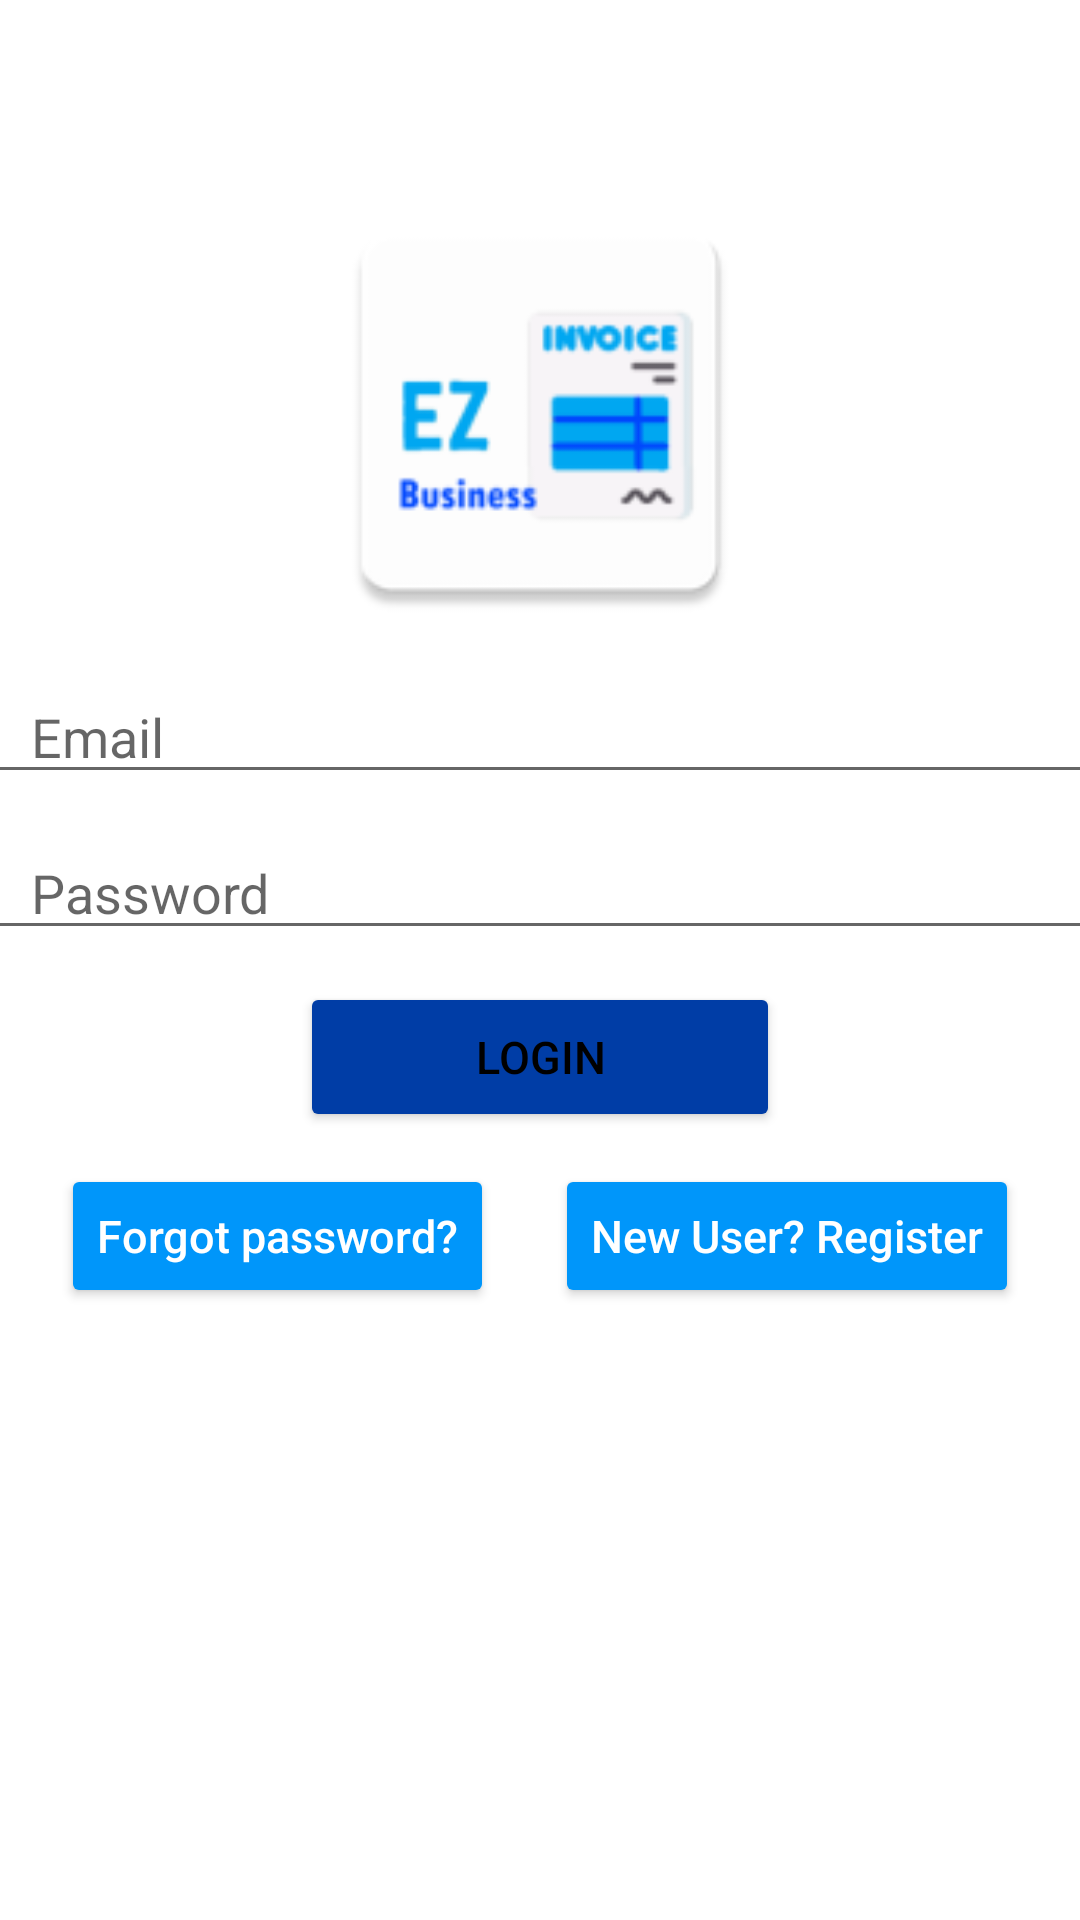

Reconstruct the res/layout file that produces this screen, plus the resources it refers to.
<!-- AndroidManifest.xml: application theme Theme.EZInvoiceBusiness -->
<!-- res/layout/activity_login.xml -->
<?xml version="1.0" encoding="utf-8"?>
<androidx.constraintlayout.widget.ConstraintLayout xmlns:android="http://schemas.android.com/apk/res/android"
    xmlns:app="http://schemas.android.com/apk/res-auto"
    android:layout_width="match_parent"
    android:layout_height="match_parent">
    
    
    
    
    


    

    

    
    

    <ImageView
        android:id="@+id/logo"
        style="@style/logoStyle"
        android:layout_marginTop="52dp"
        app:layout_constraintBottom_toTopOf="@+id/email"
        app:layout_constraintEnd_toEndOf="parent"
        app:layout_constraintStart_toStartOf="parent"
        app:layout_constraintTop_toTopOf="parent" />

    <EditText
        android:id="@+id/email"
        style="@style/editTextStyle"
        android:hint="@string/email"
        android:inputType="textEmailAddress"
        app:layout_constraintBottom_toTopOf="@+id/password"
        app:layout_constraintEnd_toEndOf="parent"
        app:layout_constraintStart_toStartOf="parent"
        app:layout_constraintTop_toBottomOf="@+id/logo" />

    <EditText
        android:id="@+id/password"
        style="@style/editTextStyle"
        android:hint="@string/password"
        android:inputType="textPassword"
        app:layout_constraintBottom_toTopOf="@+id/btn_login"
        app:layout_constraintEnd_toEndOf="parent"
        app:layout_constraintStart_toStartOf="parent"
        app:layout_constraintTop_toBottomOf="@+id/email" />

    <Button
        android:id="@+id/btn_login"
        style="@style/buttonStyle"
        android:text="@string/btn_login"
        app:layout_constraintBottom_toTopOf="@+id/btn_signup"
        app:layout_constraintEnd_toEndOf="parent"
        app:layout_constraintHorizontal_bias="0.5"
        app:layout_constraintStart_toStartOf="parent"
        app:layout_constraintTop_toBottomOf="@+id/password" />

    <Button
        android:id="@+id/btn_signup"
        style="@style/navButtonStyle"
        android:text="@string/btn_register_new_user"
        android:textAllCaps="false"
        app:layout_constraintBottom_toBottomOf="@+id/btn_reset_password"
        app:layout_constraintEnd_toEndOf="parent"
        app:layout_constraintHorizontal_bias="0.5"
        app:layout_constraintStart_toEndOf="@+id/btn_reset_password" />

    <Button
        android:id="@+id/btn_reset_password"
        style="@style/navButtonStyle"
        android:layout_marginBottom="204dp"
        android:text="@string/btn_forgot_password"
        android:textAllCaps="false"
        app:layout_constraintBottom_toBottomOf="parent"
        app:layout_constraintEnd_toStartOf="@+id/btn_signup"
        app:layout_constraintHorizontal_bias="0.5"
        app:layout_constraintStart_toStartOf="parent" />

    <ProgressBar
        android:id="@+id/progressBar"
        android:layout_width="200dp"
        android:layout_height="30dp"
        android:layout_gravity="center|bottom"
        android:visibility="invisible"
        app:layout_constraintBottom_toTopOf="@+id/logo"
        app:layout_constraintEnd_toEndOf="parent"
        app:layout_constraintStart_toStartOf="parent"
        app:layout_constraintTop_toTopOf="parent" />
    
    
    
    
    
    
    
    
    
    
    
    
    

</androidx.constraintlayout.widget.ConstraintLayout>
<!-- resources referenced by this layout -->
<resources>
  <string name="btn_forgot_password">Forgot password?</string>
  <string name="btn_login">Login</string>
  <string name="btn_register_new_user">New User? Register</string>
  <string name="email">Email</string>
  <string name="password">Password</string>
  <style name="buttonStyle">
          <item name="android:textSize">15dp</item>
          <item name="android:layout_width">160dp</item>
          <item name="android:layout_height">50dp</item>
          <item name="android:backgroundTint">@color/dark_blue</item>
      </style>
  <style name="editTextStyle">
          <item name="android:layout_width">380dp</item>
          <item name="android:layout_height">wrap_content</item>
          <item name="android:paddingStart">20dp</item>
          <item name="android:maxLines">1</item>
          <item name="android:singleLine">true</item>
      </style>
  <style name="logoStyle">
          <item name="android:textSize">15dp</item>
          <item name="android:layout_width">150dp</item>
          <item name="android:layout_height">150dp</item>
          <item name="android:src">@mipmap/logo</item>
      </style>
  <style name="navButtonStyle">
          <item name="android:textSize">15dp</item>
          <item name="android:layout_width">wrap_content</item>
          <item name="android:layout_height">wrap_content</item>
          <item name="android:backgroundTint">@color/light_blue</item>
          <item name="android:textColor">@color/white</item>
      </style>
  <style name="Theme.EZInvoiceBusiness" parent="Theme.MaterialComponents.DayNight.DarkActionBar">
          
          <item name="colorPrimary">@color/light_blue</item>
          <item name="colorPrimaryVariant">@color/dark_blue</item>
          <item name="colorOnPrimary">@color/white</item>
          
          <item name="colorSecondary">@color/teal_200</item>
          <item name="colorSecondaryVariant">@color/teal_700</item>
          <item name="colorOnSecondary">@color/black</item>
          
          <item name="android:statusBarColor" tools:targetApi="l">?attr/colorPrimaryVariant</item>
          
          <item name="android:textColor">@color/black</item>
      </style>
  <color name="dark_blue">#003DA6</color>
  <color name="light_blue">#0096FA</color>
  <color name="white">#FFFFFFFF</color>
  <color name="teal_200">#FF03DAC5</color>
  <color name="teal_700">#FF018786</color>
  <color name="black">#FF000000</color>
</resources>
